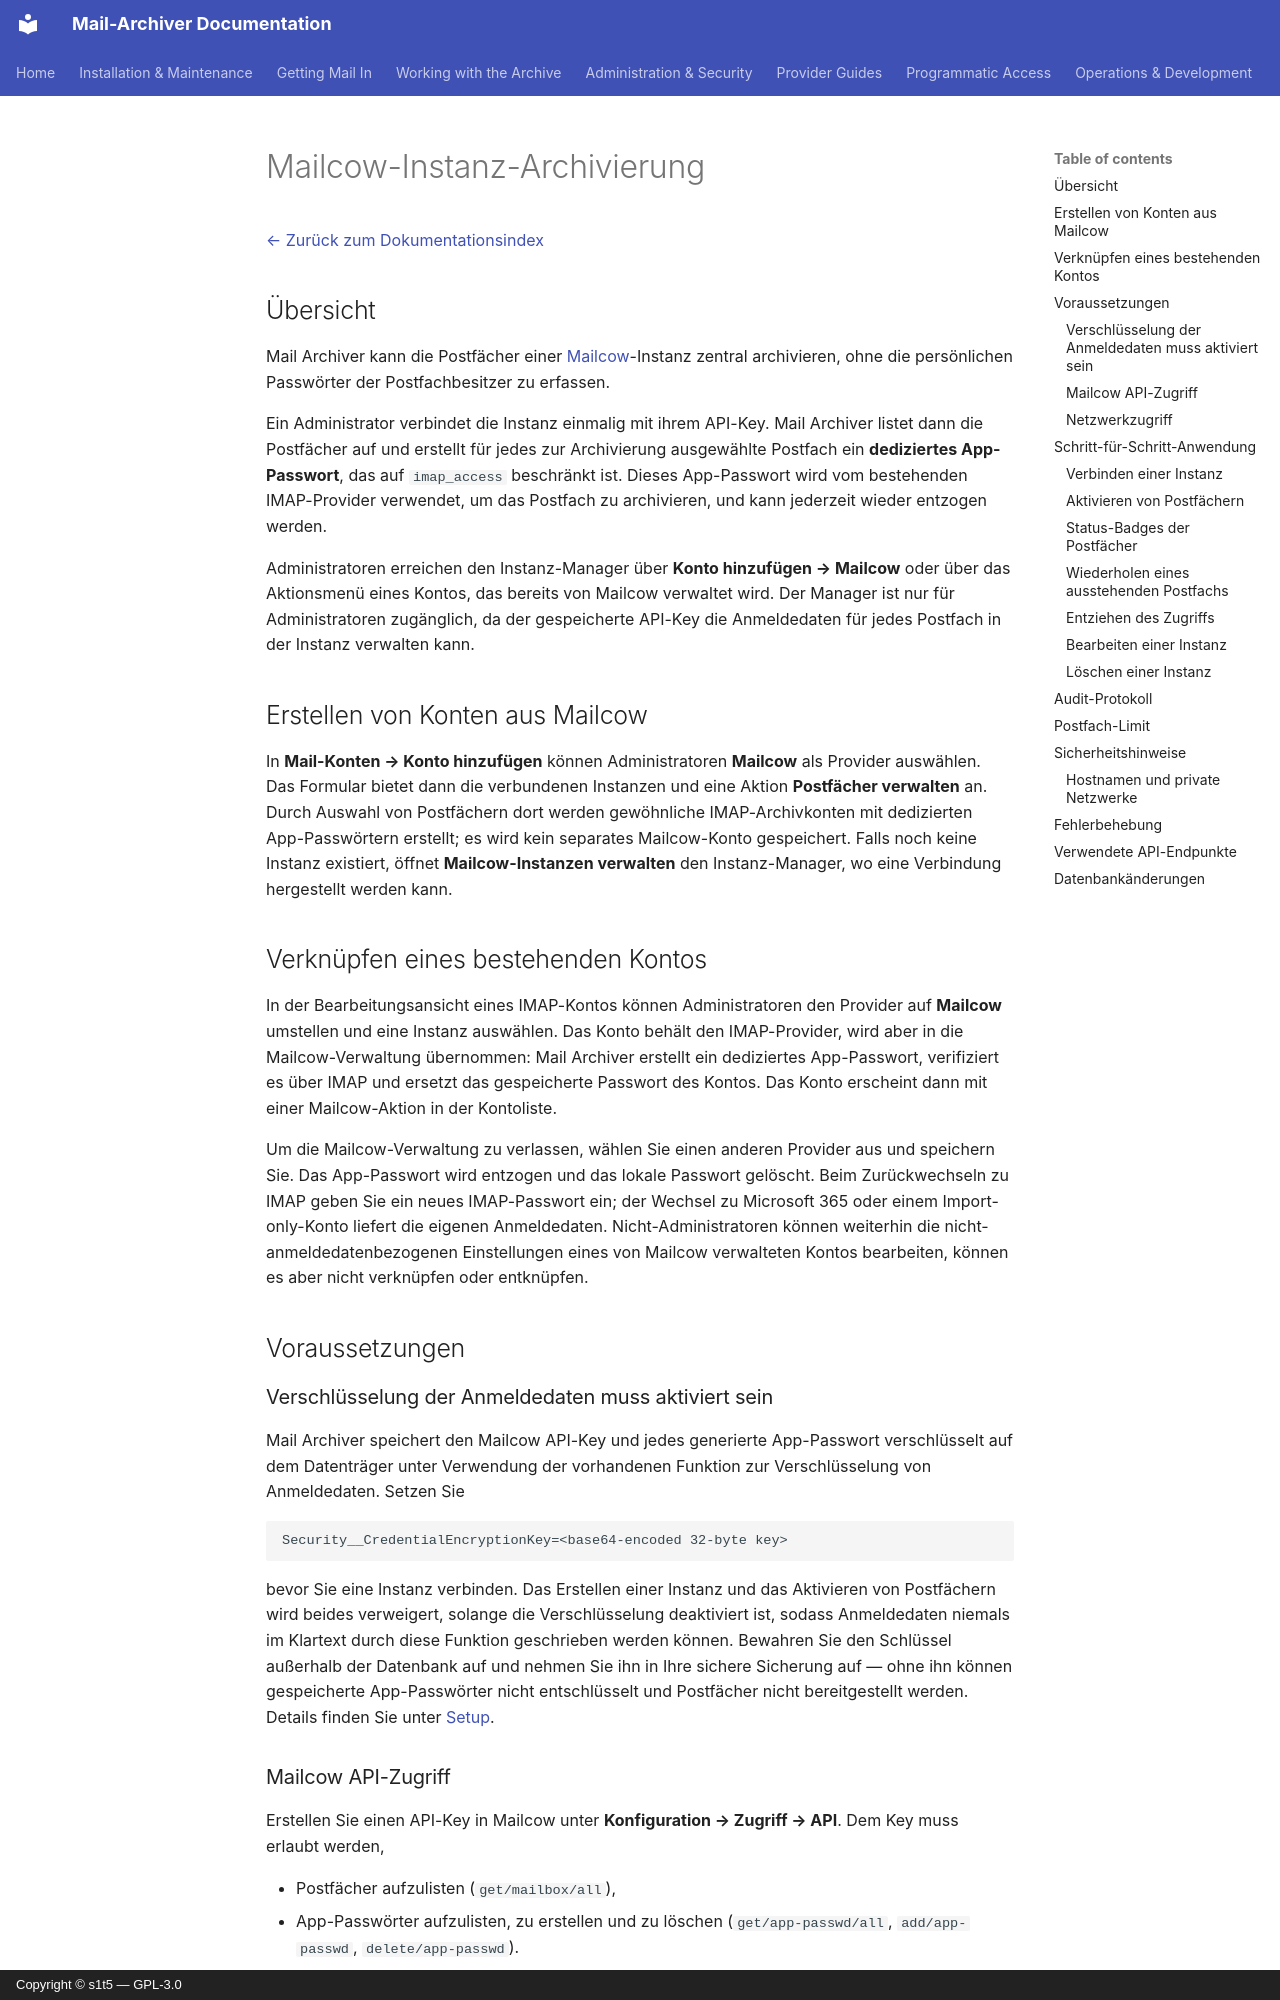

repository: s1t5/mail-archiver · page: Mailcow.de/index.html · generator: mkdocs · copyright: Copyright © s1t5 — GPL-3.0

# Mailcow-Instanz-Archivierung {#mailcow-instance-archiving}

[← Zurück zum Dokumentationsindex](index.md)

## Übersicht {#overview}

Mail Archiver kann die Postfächer einer [Mailcow](https://mailcow.email)-Instanz zentral archivieren, ohne die persönlichen Passwörter der Postfachbesitzer zu erfassen.

Ein Administrator verbindet die Instanz einmalig mit ihrem API-Key. Mail Archiver listet dann die Postfächer auf und erstellt für jedes zur Archivierung ausgewählte Postfach ein **dediziertes App-Passwort**, das auf `imap_access` beschränkt ist. Dieses App-Passwort wird vom bestehenden IMAP-Provider verwendet, um das Postfach zu archivieren, und kann jederzeit wieder entzogen werden.

Administratoren erreichen den Instanz-Manager über **Konto hinzufügen → Mailcow** oder über das Aktionsmenü eines Kontos, das bereits von Mailcow verwaltet wird. Der Manager ist nur für Administratoren zugänglich, da der gespeicherte API-Key die Anmeldedaten für jedes Postfach in der Instanz verwalten kann.

## Erstellen von Konten aus Mailcow {#creating-accounts-from-mailcow}

In **Mail-Konten → Konto hinzufügen** können Administratoren **Mailcow** als Provider auswählen. Das Formular bietet dann die verbundenen Instanzen und eine Aktion **Postfächer verwalten** an. Durch Auswahl von Postfächern dort werden gewöhnliche IMAP-Archivkonten mit dedizierten App-Passwörtern erstellt; es wird kein separates Mailcow-Konto gespeichert. Falls noch keine Instanz existiert, öffnet **Mailcow-Instanzen verwalten** den Instanz-Manager, wo eine Verbindung hergestellt werden kann.

## Verknüpfen eines bestehenden Kontos {#linking-an-existing-account}

In der Bearbeitungsansicht eines IMAP-Kontos können Administratoren den Provider auf **Mailcow** umstellen und eine Instanz auswählen. Das Konto behält den IMAP-Provider, wird aber in die Mailcow-Verwaltung übernommen: Mail Archiver erstellt ein dediziertes App-Passwort, verifiziert es über IMAP und ersetzt das gespeicherte Passwort des Kontos. Das Konto erscheint dann mit einer Mailcow-Aktion in der Kontoliste.

Um die Mailcow-Verwaltung zu verlassen, wählen Sie einen anderen Provider aus und speichern Sie. Das App-Passwort wird entzogen und das lokale Passwort gelöscht. Beim Zurückwechseln zu IMAP geben Sie ein neues IMAP-Passwort ein; der Wechsel zu Microsoft 365 oder einem Import-only-Konto liefert die eigenen Anmeldedaten. Nicht-Administratoren können weiterhin die nicht-anmeldedatenbezogenen Einstellungen eines von Mailcow verwalteten Kontos bearbeiten, können es aber nicht verknüpfen oder entknüpfen.

## Voraussetzungen {#prerequisites}

### Verschlüsselung der Anmeldedaten muss aktiviert sein {#credential-encryption-must-be-enabled}

Mail Archiver speichert den Mailcow API-Key und jedes generierte App-Passwort verschlüsselt auf dem Datenträger unter Verwendung der vorhandenen Funktion zur Verschlüsselung von Anmeldedaten. Setzen Sie

```
Security__CredentialEncryptionKey=<base64-encoded 32-byte key>
```

bevor Sie eine Instanz verbinden. Das Erstellen einer Instanz und das Aktivieren von Postfächern wird beides verweigert, solange die Verschlüsselung deaktiviert ist, sodass Anmeldedaten niemals im Klartext durch diese Funktion geschrieben werden können. Bewahren Sie den Schlüssel außerhalb der Datenbank auf und nehmen Sie ihn in Ihre sichere Sicherung auf — ohne ihn können gespeicherte App-Passwörter nicht entschlüsselt und Postfächer nicht bereitgestellt werden. Details finden Sie unter [Setup](Setup.md#-security-settings).
